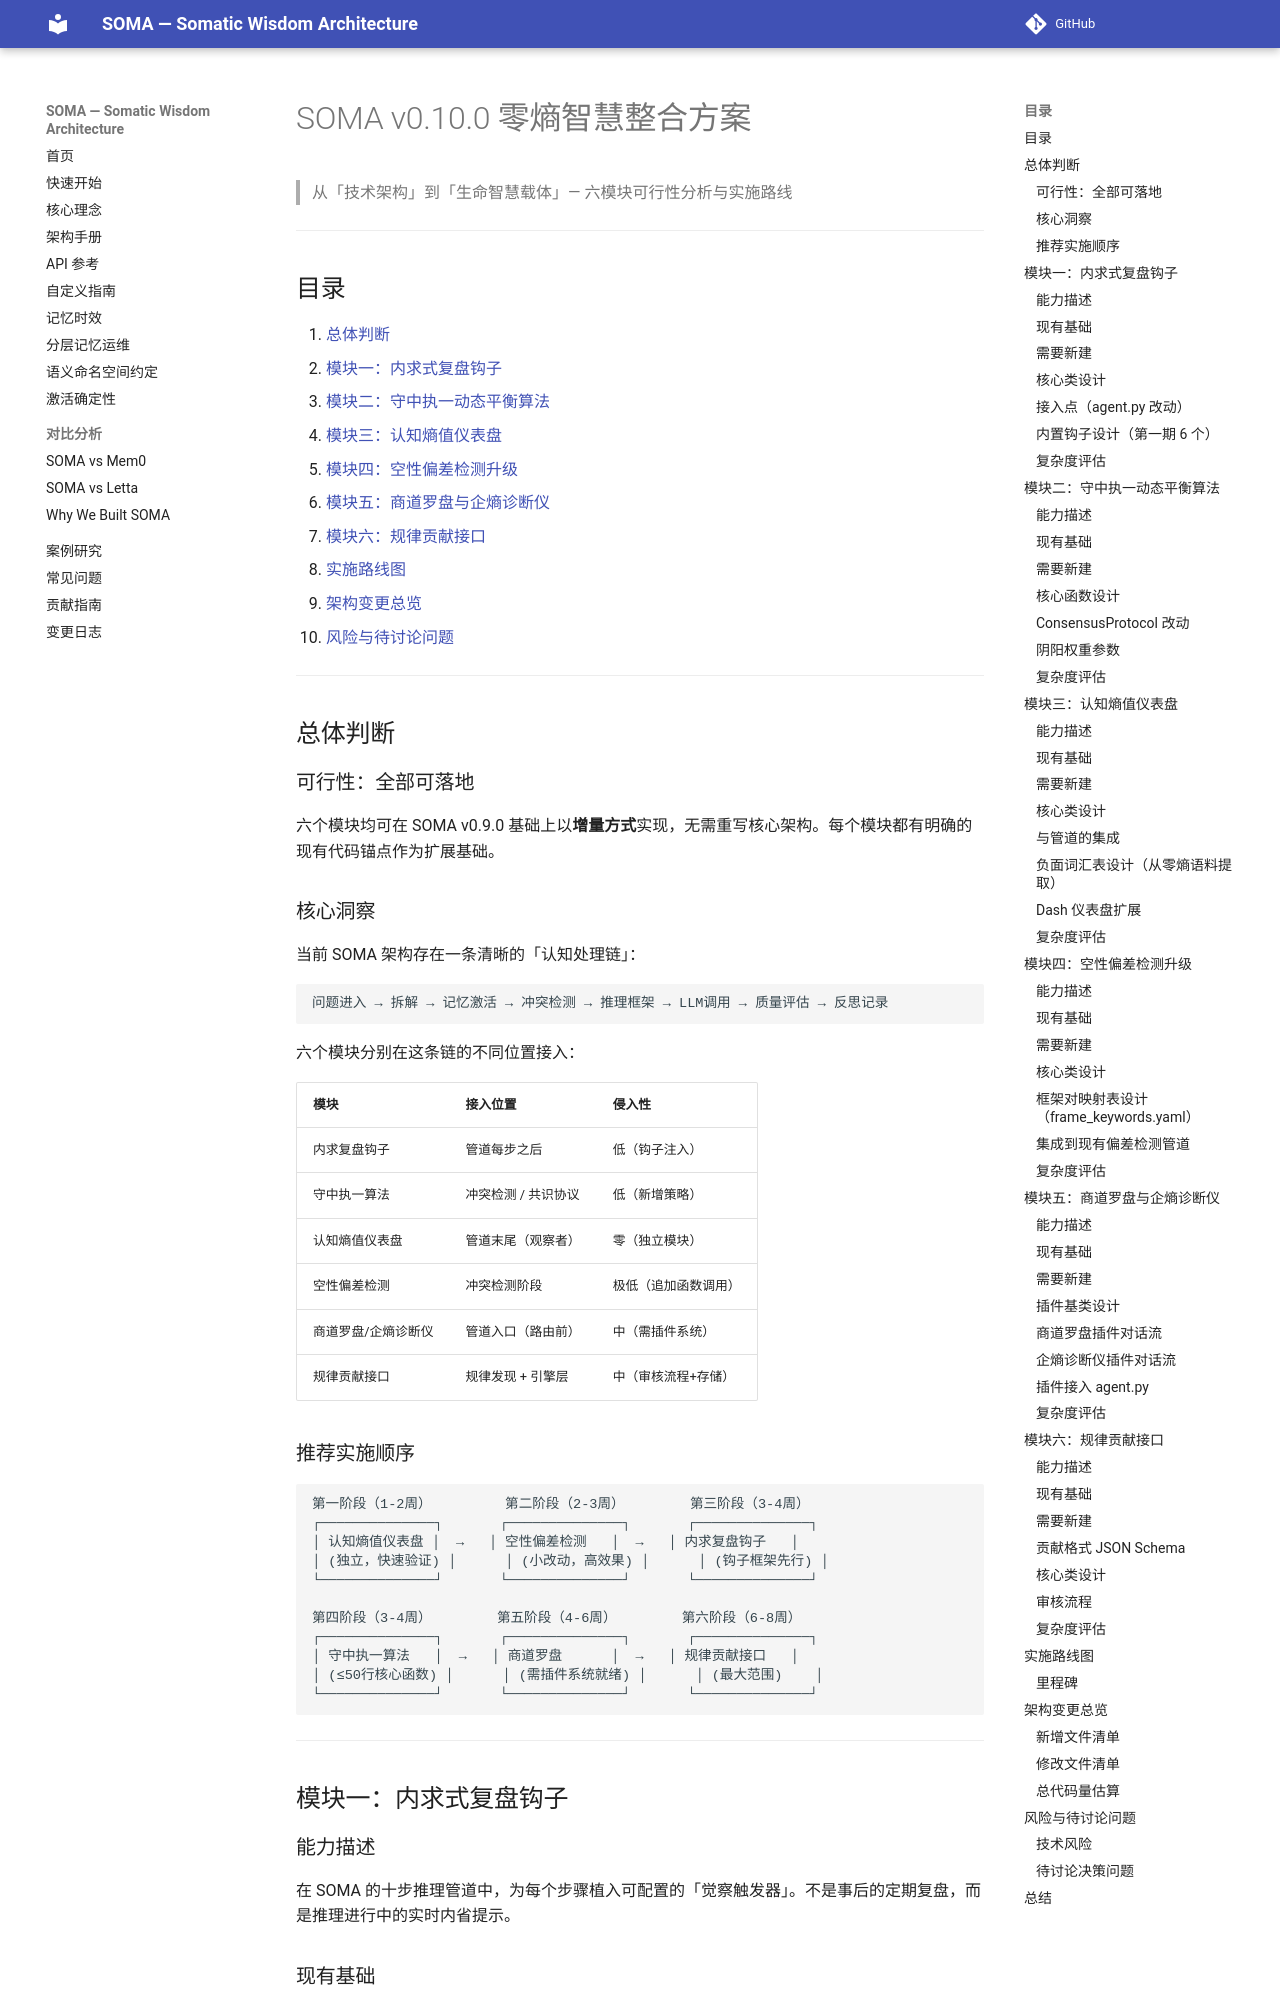

repository: sunyan999999/soma · page: v0.10.0-零熵整合方案/index.html · generator: mkdocs

# SOMA v0.10.0 零熵智慧整合方案

> 从「技术架构」到「生命智慧载体」— 六模块可行性分析与实施路线

---

## 目录

1. [总体判断](#总体判断)
2. [模块一：内求式复盘钩子](#模块一内求式复盘钩子)
3. [模块二：守中执一动态平衡算法](#模块二守中执一动态平衡算法)
4. [模块三：认知熵值仪表盘](#模块三认知熵值仪表盘)
5. [模块四：空性偏差检测升级](#模块四空性偏差检测升级)
6. [模块五：商道罗盘与企熵诊断仪](#模块五商道罗盘与企熵诊断仪)
7. [模块六：规律贡献接口](#模块六规律贡献接口)
8. [实施路线图](#实施路线图)
9. [架构变更总览](#架构变更总览)
10. [风险与待讨论问题](#风险与待讨论问题)

---

## 总体判断

### 可行性：全部可落地

六个模块均可在 SOMA v0.9.0 基础上以**增量方式**实现，无需重写核心架构。每个模块都有明确的现有代码锚点作为扩展基础。

### 核心洞察

当前 SOMA 架构存在一条清晰的「认知处理链」：

```
问题进入 → 拆解 → 记忆激活 → 冲突检测 → 推理框架 → LLM调用 → 质量评估 → 反思记录
```

六个模块分别在这条链的不同位置接入：

| 模块 | 接入位置 | 侵入性 |
|------|---------|--------|
| 内求复盘钩子 | 管道每步之后 | 低（钩子注入） |
| 守中执一算法 | 冲突检测 / 共识协议 | 低（新增策略） |
| 认知熵值仪表盘 | 管道末尾（观察者） | 零（独立模块） |
| 空性偏差检测 | 冲突检测阶段 | 极低（追加函数调用） |
| 商道罗盘/企熵诊断仪 | 管道入口（路由前） | 中（需插件系统） |
| 规律贡献接口 | 规律发现 + 引擎层 | 中（审核流程+存储） |

### 推荐实施顺序

```
第一阶段（1-2周）         第二阶段（2-3周）        第三阶段（3-4周）
┌──────────────┐       ┌──────────────┐       ┌──────────────┐
│ 认知熵值仪表盘 │  →   │ 空性偏差检测   │  →   │ 内求复盘钩子   │
│ (独立，快速验证) │      │ (小改动，高效果) │      │ (钩子框架先行) │
└──────────────┘       └──────────────┘       └──────────────┘

第四阶段（3-4周）        第五阶段（4-6周）        第六阶段（6-8周）
┌──────────────┐       ┌──────────────┐       ┌──────────────┐
│ 守中执一算法   │  →   │ 商道罗盘      │  →   │ 规律贡献接口   │
│ (≤50行核心函数) │      │ (需插件系统就绪) │      │ (最大范围)    │
└──────────────┘       └──────────────┘       └──────────────┘
```

---

## 模块一：内求式复盘钩子

### 能力描述

在 SOMA 的十步推理管道中，为每个步骤植入可配置的「觉察触发器」。不是事后的定期复盘，而是推理进行中的实时内省提示。

### 现有基础

| 资产 | 位置 | 用途 |
|------|------|------|
| `soma.plugin.soma.hooks` 入口点组 | [plugin.py](soma/plugin.py#L19) | 已定义但未接入管道 |
| `SOMA_Agent.respond()` 管道步骤 | [agent.py](soma/agent.py#L186-274) | 8 个明确步骤，每步后都是钩子注入点 |
| `MetaEvolver.reflect()` | [evolve.py](soma/evolve.py#L167-215) | 现有事后复盘机制，可复用其统计上下文 |
| `_assess_complexity()` | [agent.py](soma/agent.py#L277-290) | complexity_score 直接可用作触发条件 |
| `QualityEvaluator` | [quality.py](soma/quality.py#L196-231) | 一致性/连贯性评估可作钩子输入 |

### 需要新建

```
soma/
├── hooks/
│   ├── __init__.py          # Hook, HookRegistry 导出
│   ├── _core.py             # InnerReflectionHook, HookRegistry 核心类
│   ├── _builtin_hooks.py    # 内置钩子实例（6-8个默认钩子）
│   └── hooks_config.yaml    # 可热加载的钩子配置
```
